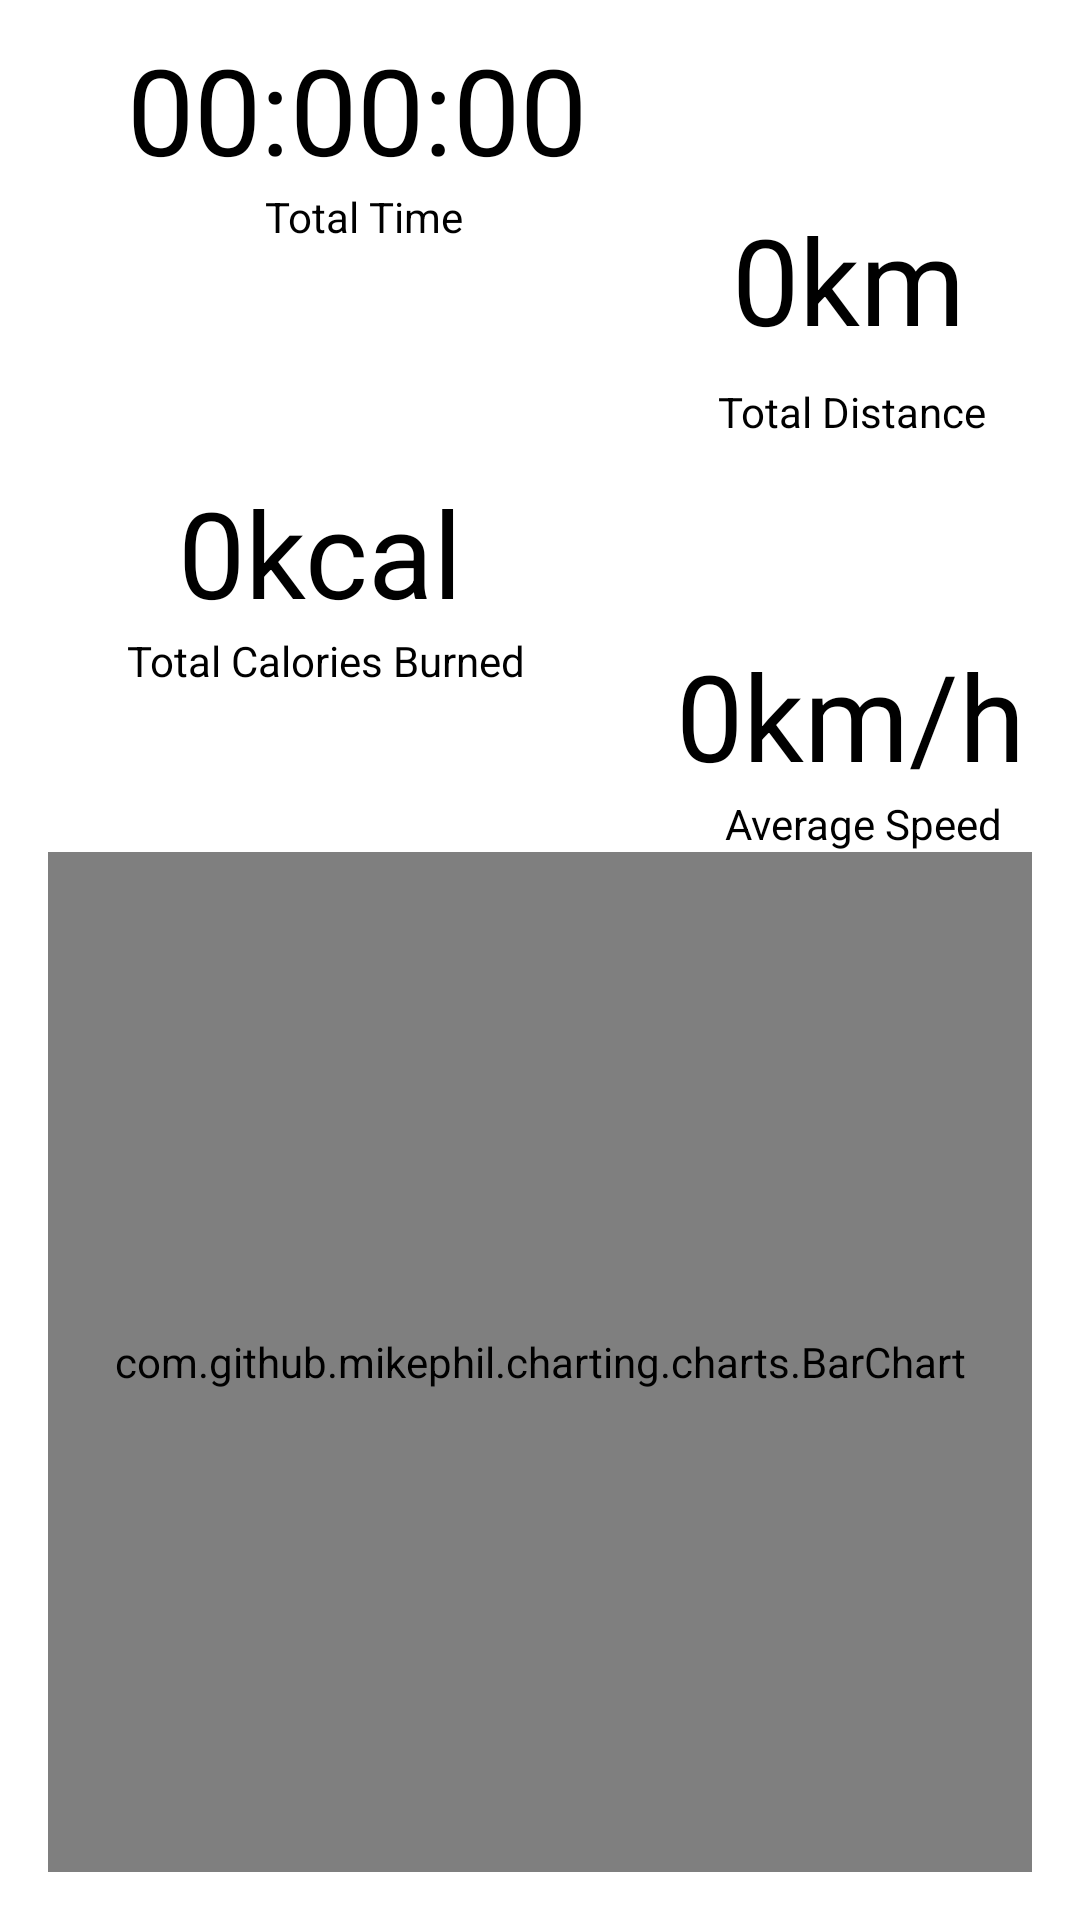

This screen was rendered from an Android layout file. Write that file and the resources it references.
<!-- AndroidManifest.xml: application theme Theme.DatricleRun -->
<!-- res/layout/fragment_statistics.xml -->
<?xml version="1.0" encoding="utf-8"?>
<androidx.constraintlayout.widget.ConstraintLayout xmlns:android="http://schemas.android.com/apk/res/android"
    xmlns:app="http://schemas.android.com/apk/res-auto"
    xmlns:tools="http://schemas.android.com/tools"
    android:layout_width="match_parent"
    android:layout_height="match_parent"
    android:padding="16dp">

    <com.google.android.material.textview.MaterialTextView
        android:id="@+id/tvTotalDistanceInfo"
        android:layout_width="wrap_content"
        android:layout_height="wrap_content"
        android:text="Total Distance"
        style="@style/TextViewStyle"
        app:layout_constraintBottom_toTopOf="@+id/tvAverageSpeedInfo"
        app:layout_constraintEnd_toEndOf="@+id/tvTotalDistance"
        app:layout_constraintHorizontal_bias="0.428"
        app:layout_constraintStart_toStartOf="@+id/tvTotalDistance"
        app:layout_constraintTop_toTopOf="parent"
        app:layout_constraintVertical_bias="0.485" />

    <com.google.android.material.textview.MaterialTextView
        android:id="@+id/tvTotalDistance"
        android:layout_width="wrap_content"
        android:layout_height="wrap_content"
        android:layout_marginBottom="8dp"
        android:text="0km"
        style="@style/TextViewStyle"
        android:textSize="40sp"
        app:layout_constraintBottom_toTopOf="@+id/tvTotalDistanceInfo"
        app:layout_constraintEnd_toEndOf="parent"
        app:layout_constraintHorizontal_bias="0.495"
        app:layout_constraintStart_toStartOf="@+id/guideline2" />

    <com.google.android.material.textview.MaterialTextView
        android:id="@+id/tvTotalTimeInfo"
        android:layout_width="wrap_content"
        android:layout_height="wrap_content"
        android:text="Total Time"
        style="@style/TextViewStyle"
        app:layout_constraintBottom_toTopOf="@+id/tvTotalCaloriesInfo"
        app:layout_constraintEnd_toEndOf="@+id/tvTotalTime"
        app:layout_constraintHorizontal_bias="0.528"
        app:layout_constraintStart_toStartOf="@+id/tvTotalTime"
        app:layout_constraintTop_toTopOf="parent"
        app:layout_constraintVertical_bias="0.266" />

    <com.google.android.material.textview.MaterialTextView
        android:id="@+id/tvTotalTime"
        android:layout_width="wrap_content"
        android:layout_height="wrap_content"
        android:text="00:00:00"
        style="@style/TextViewStyle"
        android:textSize="40sp"
        app:layout_constraintBottom_toTopOf="@+id/tvTotalTimeInfo"
        app:layout_constraintEnd_toStartOf="@+id/guideline2"
        app:layout_constraintStart_toStartOf="parent" />

    <com.google.android.material.textview.MaterialTextView
        android:id="@+id/tvTotalCaloriesInfo"
        android:layout_width="wrap_content"
        android:layout_height="wrap_content"
        android:text="Total Calories Burned"
        style="@style/TextViewStyle"
        app:layout_constraintBottom_toTopOf="@+id/guideline"
        app:layout_constraintEnd_toEndOf="@+id/tvTotalCalories"
        app:layout_constraintHorizontal_bias="0.45"
        app:layout_constraintStart_toStartOf="@+id/tvTotalCalories"
        app:layout_constraintTop_toTopOf="parent"
        app:layout_constraintVertical_bias="0.401" />

    <com.google.android.material.textview.MaterialTextView
        android:id="@+id/tvTotalCalories"
        android:layout_width="wrap_content"
        android:layout_height="wrap_content"
        android:text="0kcal"
        style="@style/TextViewStyle"
        android:textSize="40sp"
        app:layout_constraintBottom_toTopOf="@+id/tvTotalCaloriesInfo"
        app:layout_constraintEnd_toStartOf="@+id/guideline2"
        app:layout_constraintHorizontal_bias="0.388"
        app:layout_constraintStart_toStartOf="parent" />

    <com.google.android.material.textview.MaterialTextView
        android:id="@+id/tvAverageSpeedInfo"
        android:layout_width="wrap_content"
        android:layout_height="wrap_content"
        android:text="Average Speed"
        style="@style/TextViewStyle"
        app:layout_constraintBottom_toTopOf="@+id/guideline"
        app:layout_constraintEnd_toEndOf="@+id/tvAverageSpeed"
        app:layout_constraintHorizontal_bias="0.681"
        app:layout_constraintStart_toStartOf="@+id/tvAverageSpeed"
        app:layout_constraintTop_toTopOf="parent"
        app:layout_constraintVertical_bias="0.513" />

    <com.google.android.material.textview.MaterialTextView
        android:id="@+id/tvAverageSpeed"
        android:layout_width="wrap_content"
        android:layout_height="wrap_content"
        android:text="0km/h"
        style="@style/TextViewStyle"
        android:textSize="40sp"
        app:layout_constraintBottom_toTopOf="@+id/tvAverageSpeedInfo"
        app:layout_constraintEnd_toEndOf="parent"
        app:layout_constraintHorizontal_bias="0.561"
        app:layout_constraintStart_toStartOf="@+id/guideline2" />

    <androidx.constraintlayout.widget.Guideline
        android:id="@+id/guideline"
        android:layout_width="wrap_content"
        android:layout_height="wrap_content"
        android:orientation="horizontal"
        app:layout_constraintGuide_percent="0.83" />

    <androidx.constraintlayout.widget.Guideline
        android:id="@+id/guideline2"
        android:layout_width="wrap_content"
        android:layout_height="wrap_content"
        android:orientation="vertical"
        app:layout_constraintGuide_begin="206dp" />

    <com.github.mikephil.charting.charts.BarChart
        android:id="@+id/barChart"
        android:layout_width="match_parent"
        android:layout_height="0dp"
        app:layout_constraintBottom_toBottomOf="parent"
        app:layout_constraintTop_toBottomOf="@+id/tvAverageSpeedInfo" />


</androidx.constraintlayout.widget.ConstraintLayout>
<!-- resources referenced by this layout -->
<resources>
  <style name="TextViewStyle" parent="Widget.MaterialComponents.TextView">
          <item name="android:textColor">@android:color/black</item>
  
      </style>
  <style name="Theme.DatricleRun" parent="Theme.MaterialComponents.DayNight.NoActionBar">
          
          <item name="colorPrimary">@color/purple_500</item>
          <item name="colorPrimaryVariant">@color/purple_700</item>
          <item name="colorOnPrimary">@color/white</item>
          
          <item name="colorSecondary">@color/teal_200</item>
          <item name="colorSecondaryVariant">@color/teal_700</item>
          <item name="colorOnSecondary">@color/black</item>
          
          <item name="android:statusBarColor" tools:targetApi="l">?attr/colorPrimaryVariant</item>
          
      </style>
  <color name="purple_500">#03A9F4</color>
  <color name="purple_700">#3F51B5</color>
  <color name="white">#FFFFFFFF</color>
  <color name="teal_200">#FF03DAC5</color>
  <color name="teal_700">#FF018786</color>
  <color name="black">#FF000000</color>
</resources>
